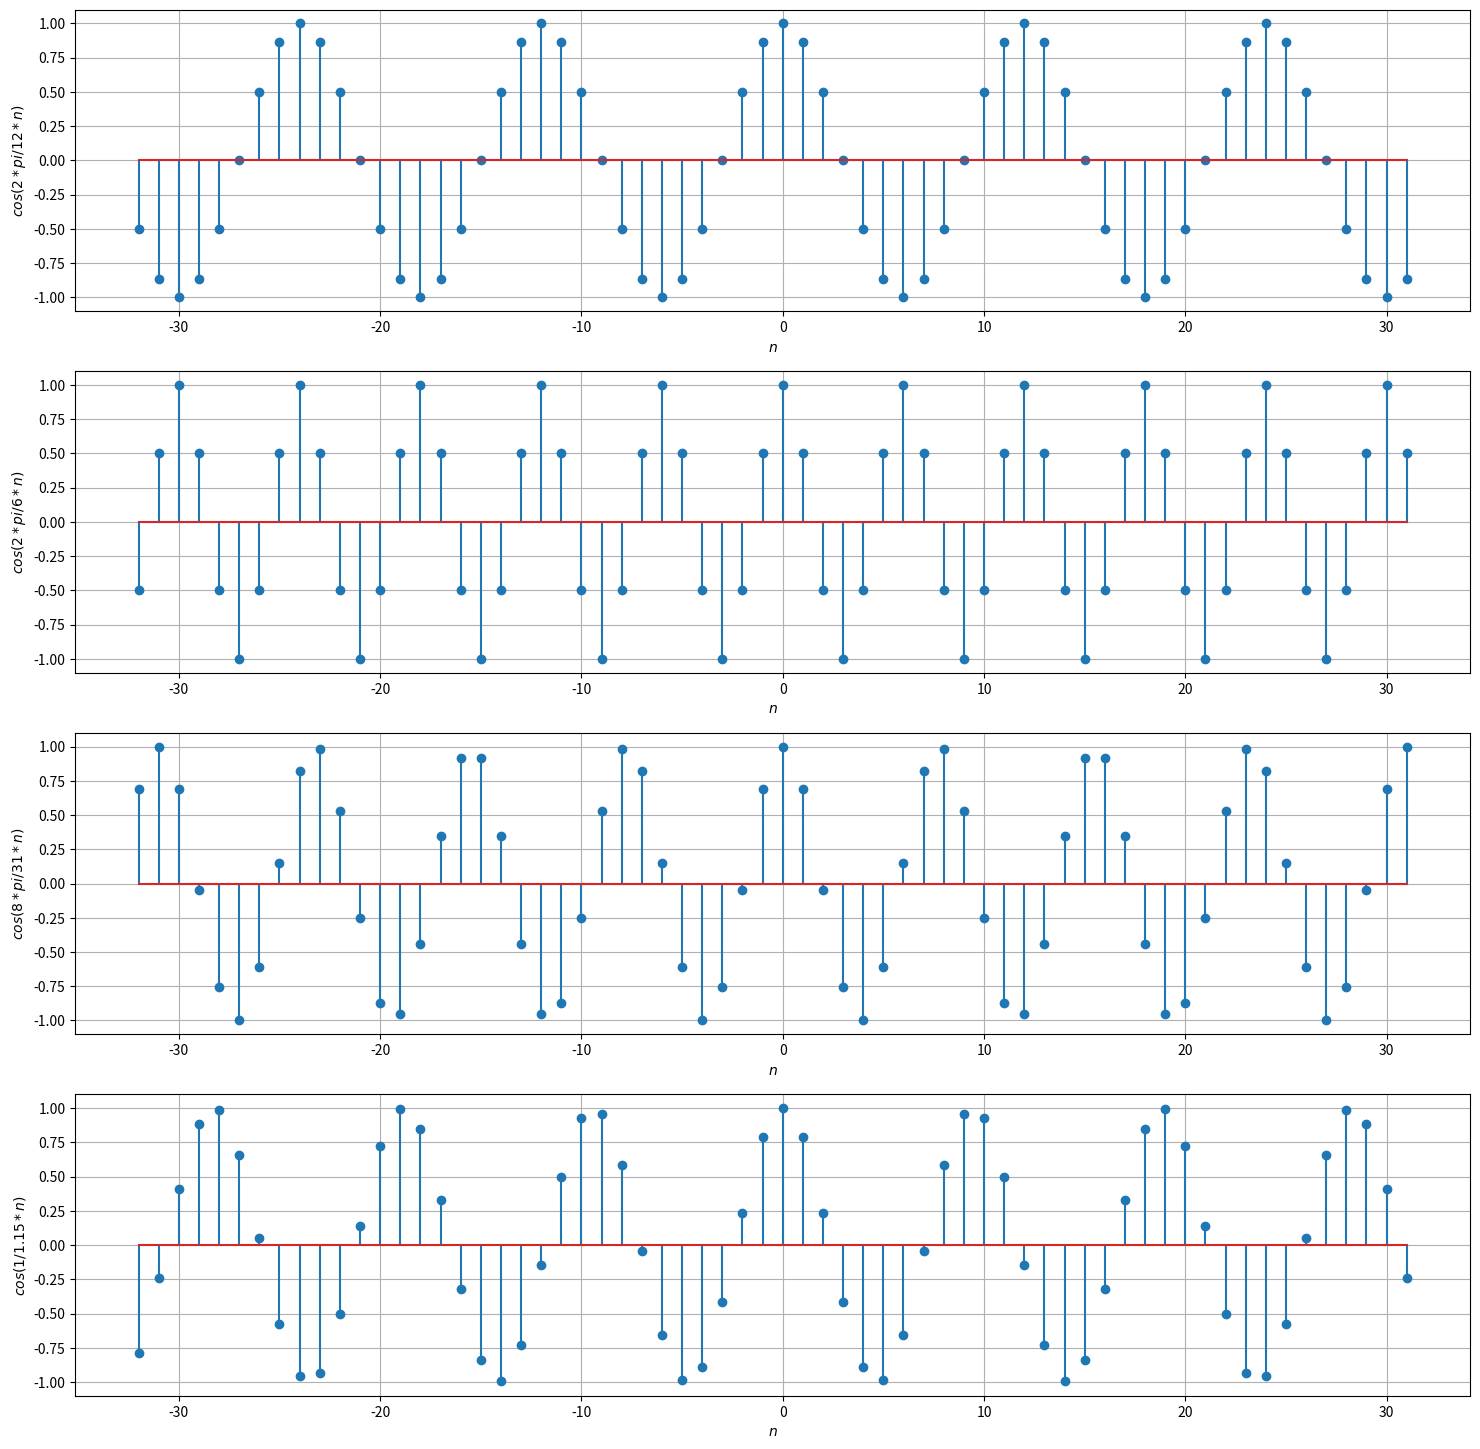

Source code (Python):
import numpy as np
import matplotlib.pyplot as plt

n = np.arange(-32, 32, 1)
fig, axes = plt.subplots(4,1, sharey='all', figsize=(18,18))

A = 1
w0 = 2*np.pi/12
xn1 = A*np.cos(w0*n)
w0 = 2*np.pi/6
xn2 = A*np.cos(w0*n)
w0 = 8*np.pi/31
xn3 = A*np.cos(w0*n)
w0 = 1/1.5
xn4 = A*np.cos(w0*n)

axes[0].stem(n,xn1)
axes[0].set_xlabel('$n$')
axes[0].set_ylabel('$cos(2*pi/12*n)$')
axes[0].grid(True)

axes[1].stem(n,xn2)
axes[1].set_xlabel('$n$')
axes[1].set_ylabel('$cos(2*pi/6*n)$')
axes[1].grid(True)

axes[2].stem(n,xn3)
axes[2].set_xlabel('$n$')
axes[2].set_ylabel('$cos(8*pi/31*n)$')
axes[2].grid(True)

axes[3].stem(n,xn4)
axes[3].set_xlabel('$n$')
axes[3].set_ylabel('$cos(1/1.15*n)$')
axes[3].grid(True)

plt.show()
